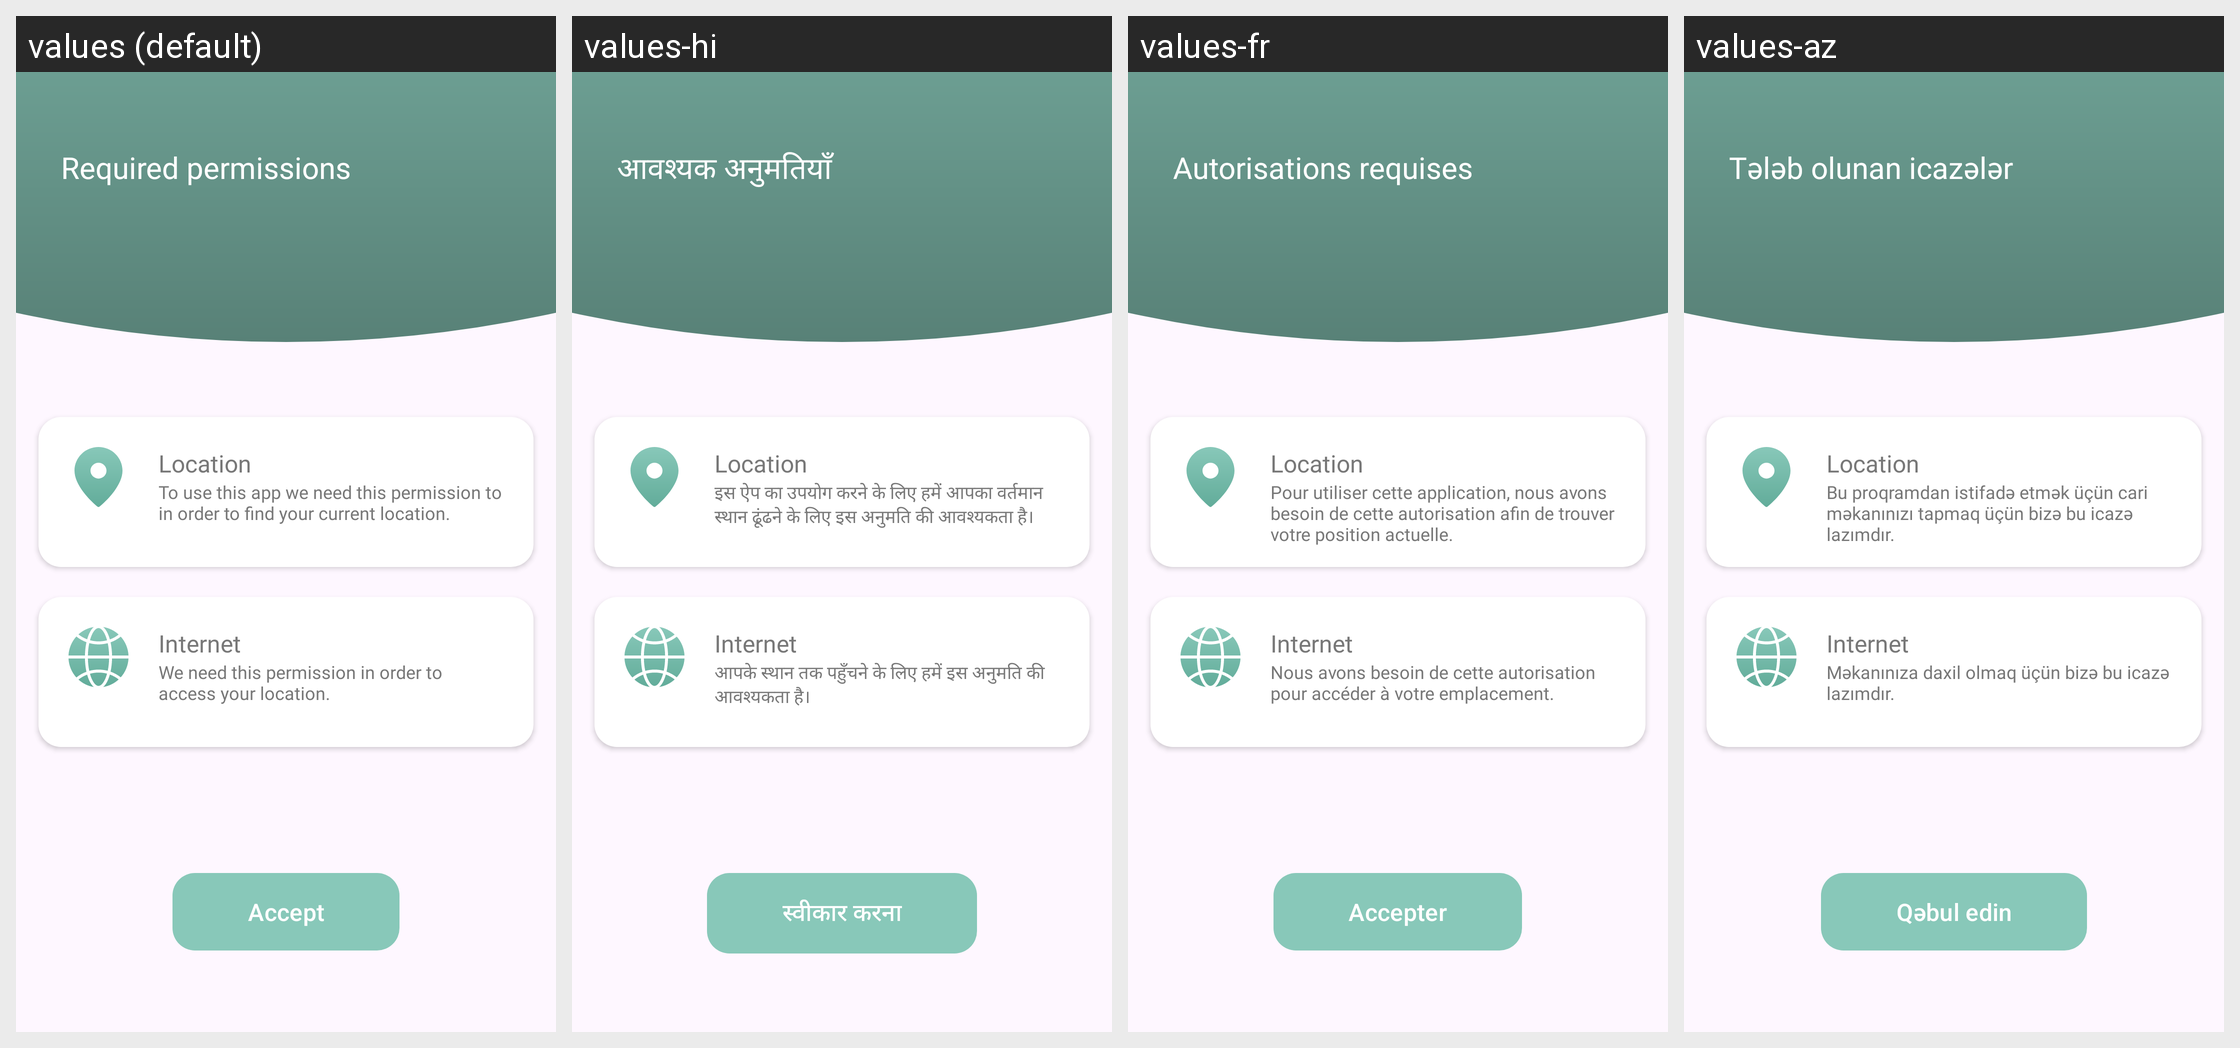

Strings drawn on this Android screen and how each of the app's shown locales translates them:
Android screen res/layout/fragment_required_permissions.xml rendered under 4 locales, left to right: values (default), values-hi, values-fr, values-az. Device: Nexus 5 (rendered at 1080×1920; each locale shown at half size, 540×960, under a caption strip naming it); theme Theme.NumberFinder.
Other locales in the repository, not shown: values-de.
Strings drawn on this screen, with the default value and each locale's value (text and hints the layout hard-codes, and strings that could not be matched under every locale, appear in the picture but are not listed):

requestPermission
  values: Required permissions
  values-hi: आवश्यक अनुमतियाँ
  values-fr: Autorisations requises
  values-az: Tələb olunan icazələr

locationPermissionDetails
  values: To use this app we need this permission to in order to find your current location.
  values-hi: इस ऐप का उपयोग करने के लिए हमें आपका वर्तमान स्थान ढूंढने के लिए इस अनुमति की आवश्यकता है।
  values-fr: Pour utiliser cette application, nous avons besoin de cette autorisation afin de trouver votre position actuelle.
  values-az: Bu proqramdan istifadə etmək üçün cari məkanınızı tapmaq üçün bizə bu icazə lazımdır.

internetPermissionDetails
  values: We need this permission in order to access your location.
  values-hi: आपके स्थान तक पहुँचने के लिए हमें इस अनुमति की आवश्यकता है।
  values-fr: Nous avons besoin de cette autorisation pour accéder à votre emplacement.
  values-az: Məkanınıza daxil olmaq üçün bizə bu icazə lazımdır.

accept
  values: Accept
  values-hi: स्वीकार करना
  values-fr: Accepter
  values-az: Qəbul edin
